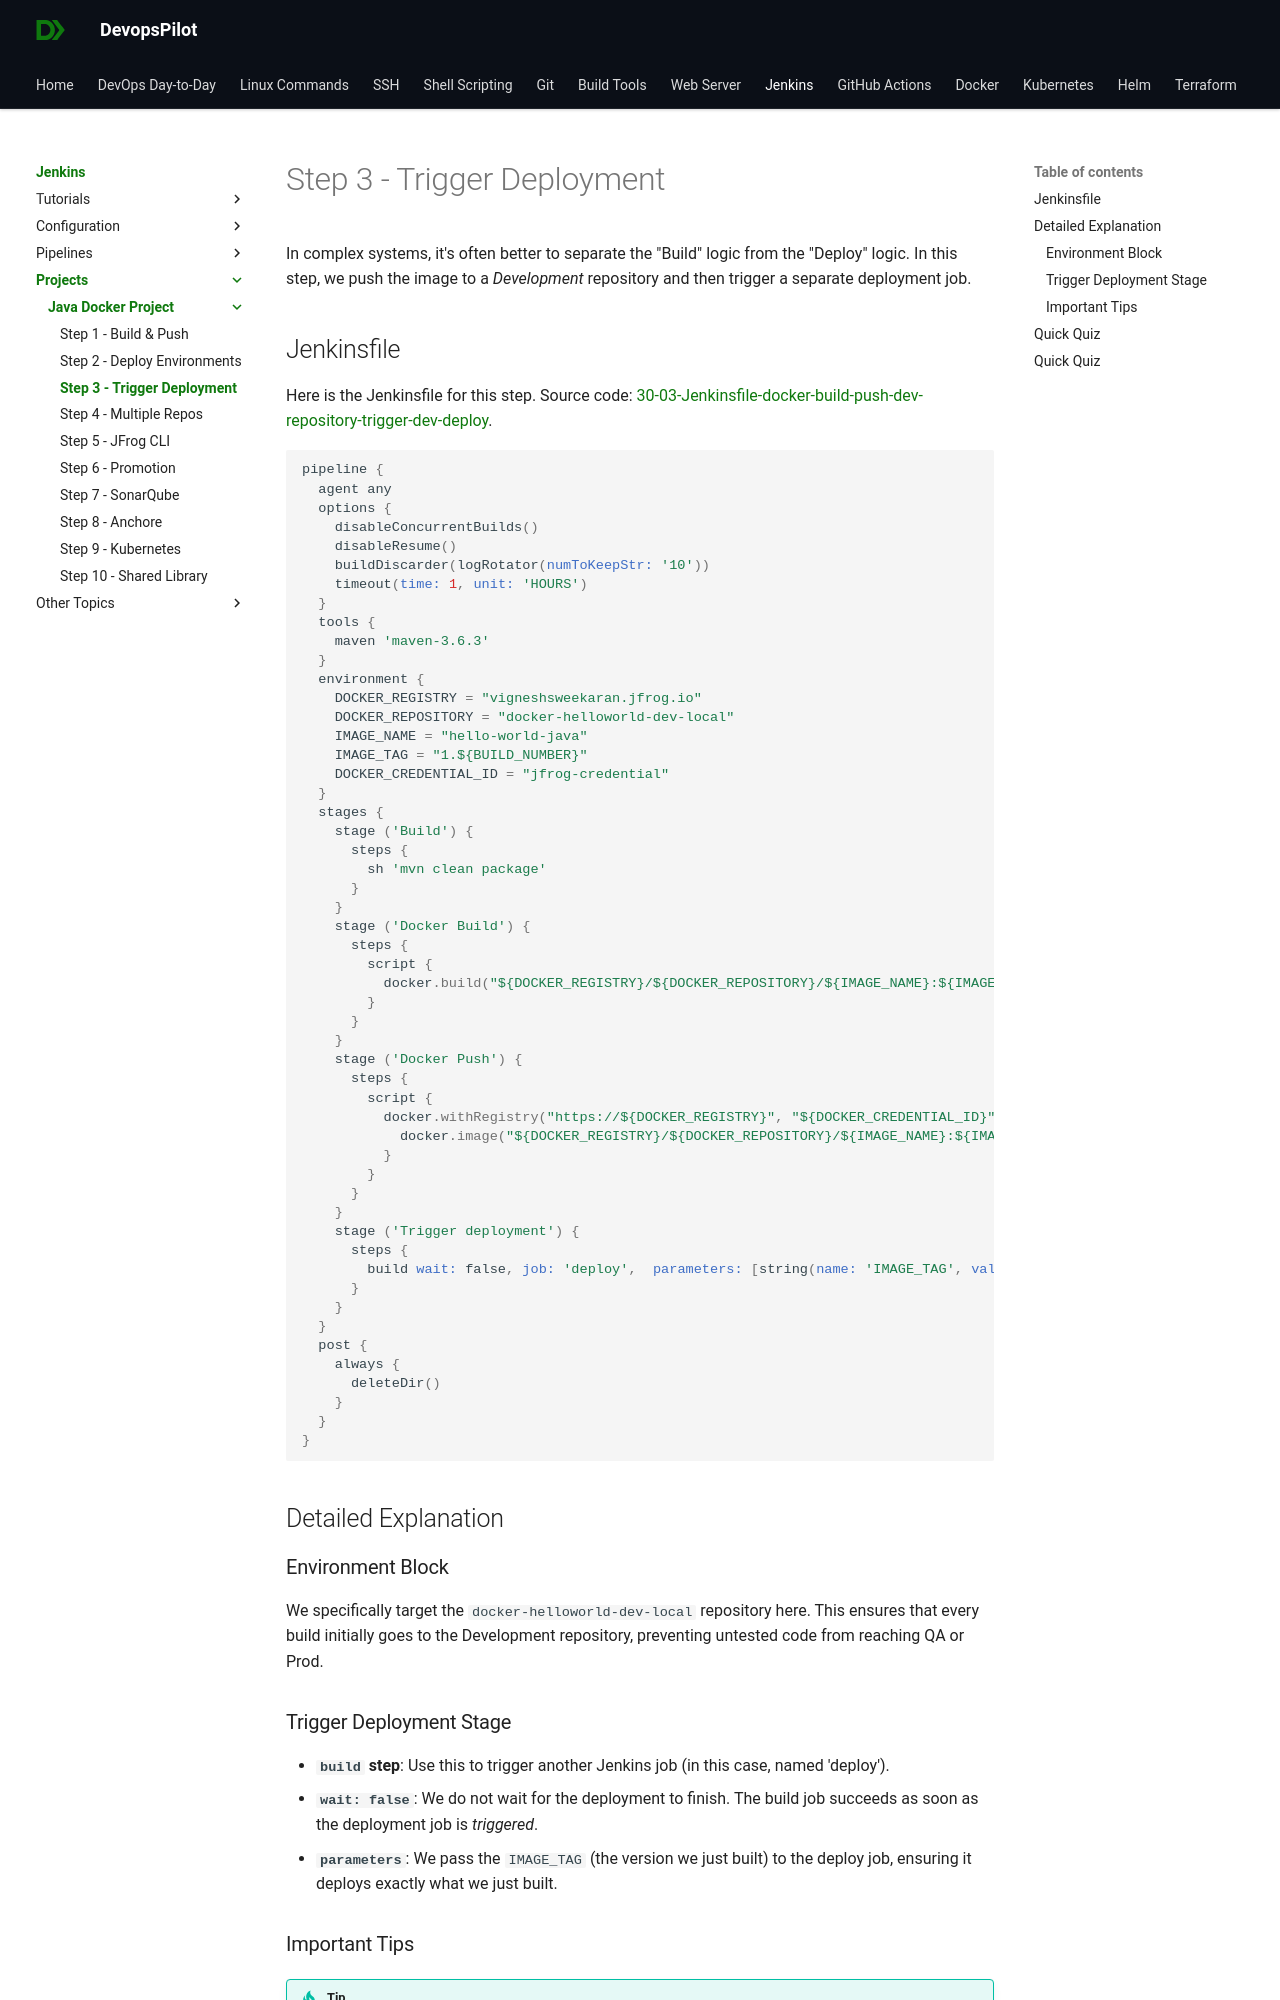

repository: devopspilot1/devopspilot1.github.io · page: jenkins/projects/java-docker/docker-build-push-dev-repository-trigger-dev-deploy/index.html · generator: mkdocs

---
title: "Step 3: Trigger Downstream Jobs"
description: "Step 3 of the Java Docker Project: Learn how to split your pipeline into Build and Deploy jobs for better separation of concerns."
---

In complex systems, it's often better to separate the "Build" logic from the "Deploy" logic. In this step, we push the image to a *Development* repository and then trigger a separate deployment job.

## Jenkinsfile

Here is the Jenkinsfile for this step. Source code: [30-03-Jenkinsfile-docker-build-push-dev-repository-trigger-dev-deploy](https://github.com/vigneshsweekaran/hello-world/blob/main/cicd/30-03-Jenkinsfile-docker-build-push-dev-repository-trigger-dev-deploy).

```groovy
pipeline {
  agent any
  options {
    disableConcurrentBuilds()
    disableResume()
    buildDiscarder(logRotator(numToKeepStr: '10'))
    timeout(time: 1, unit: 'HOURS')
  }
  tools {
    maven 'maven-3.6.3' 
  }
  environment {
    DOCKER_REGISTRY = "vigneshsweekaran.jfrog.io"
    DOCKER_REPOSITORY = "docker-helloworld-dev-local"
    IMAGE_NAME = "hello-world-java"
    IMAGE_TAG = "1.${BUILD_NUMBER}"
    DOCKER_CREDENTIAL_ID = "jfrog-credential"
  }
  stages {
    stage ('Build') {
      steps {
        sh 'mvn clean package'
      }
    }
    stage ('Docker Build') {
      steps {
        script {
          docker.build("${DOCKER_REGISTRY}/${DOCKER_REPOSITORY}/${IMAGE_NAME}:${IMAGE_TAG}")
        }
      }
    }
    stage ('Docker Push') {
      steps {
        script {
          docker.withRegistry("https://${DOCKER_REGISTRY}", "${DOCKER_CREDENTIAL_ID}") {
            docker.image("${DOCKER_REGISTRY}/${DOCKER_REPOSITORY}/${IMAGE_NAME}:${IMAGE_TAG}").push() 
          }           
        }
      }
    }
    stage ('Trigger deployment') {
      steps {
        build wait: false, job: 'deploy',  parameters: [string(name: 'IMAGE_TAG', value: "${IMAGE_TAG}")]
      }
    }
  }
  post {
    always {
      deleteDir()
    }
  }
}
```

## Detailed Explanation

### Environment Block
We specifically target the `docker-helloworld-dev-local` repository here. This ensures that every build initially goes to the Development repository, preventing untested code from reaching QA or Prod.
